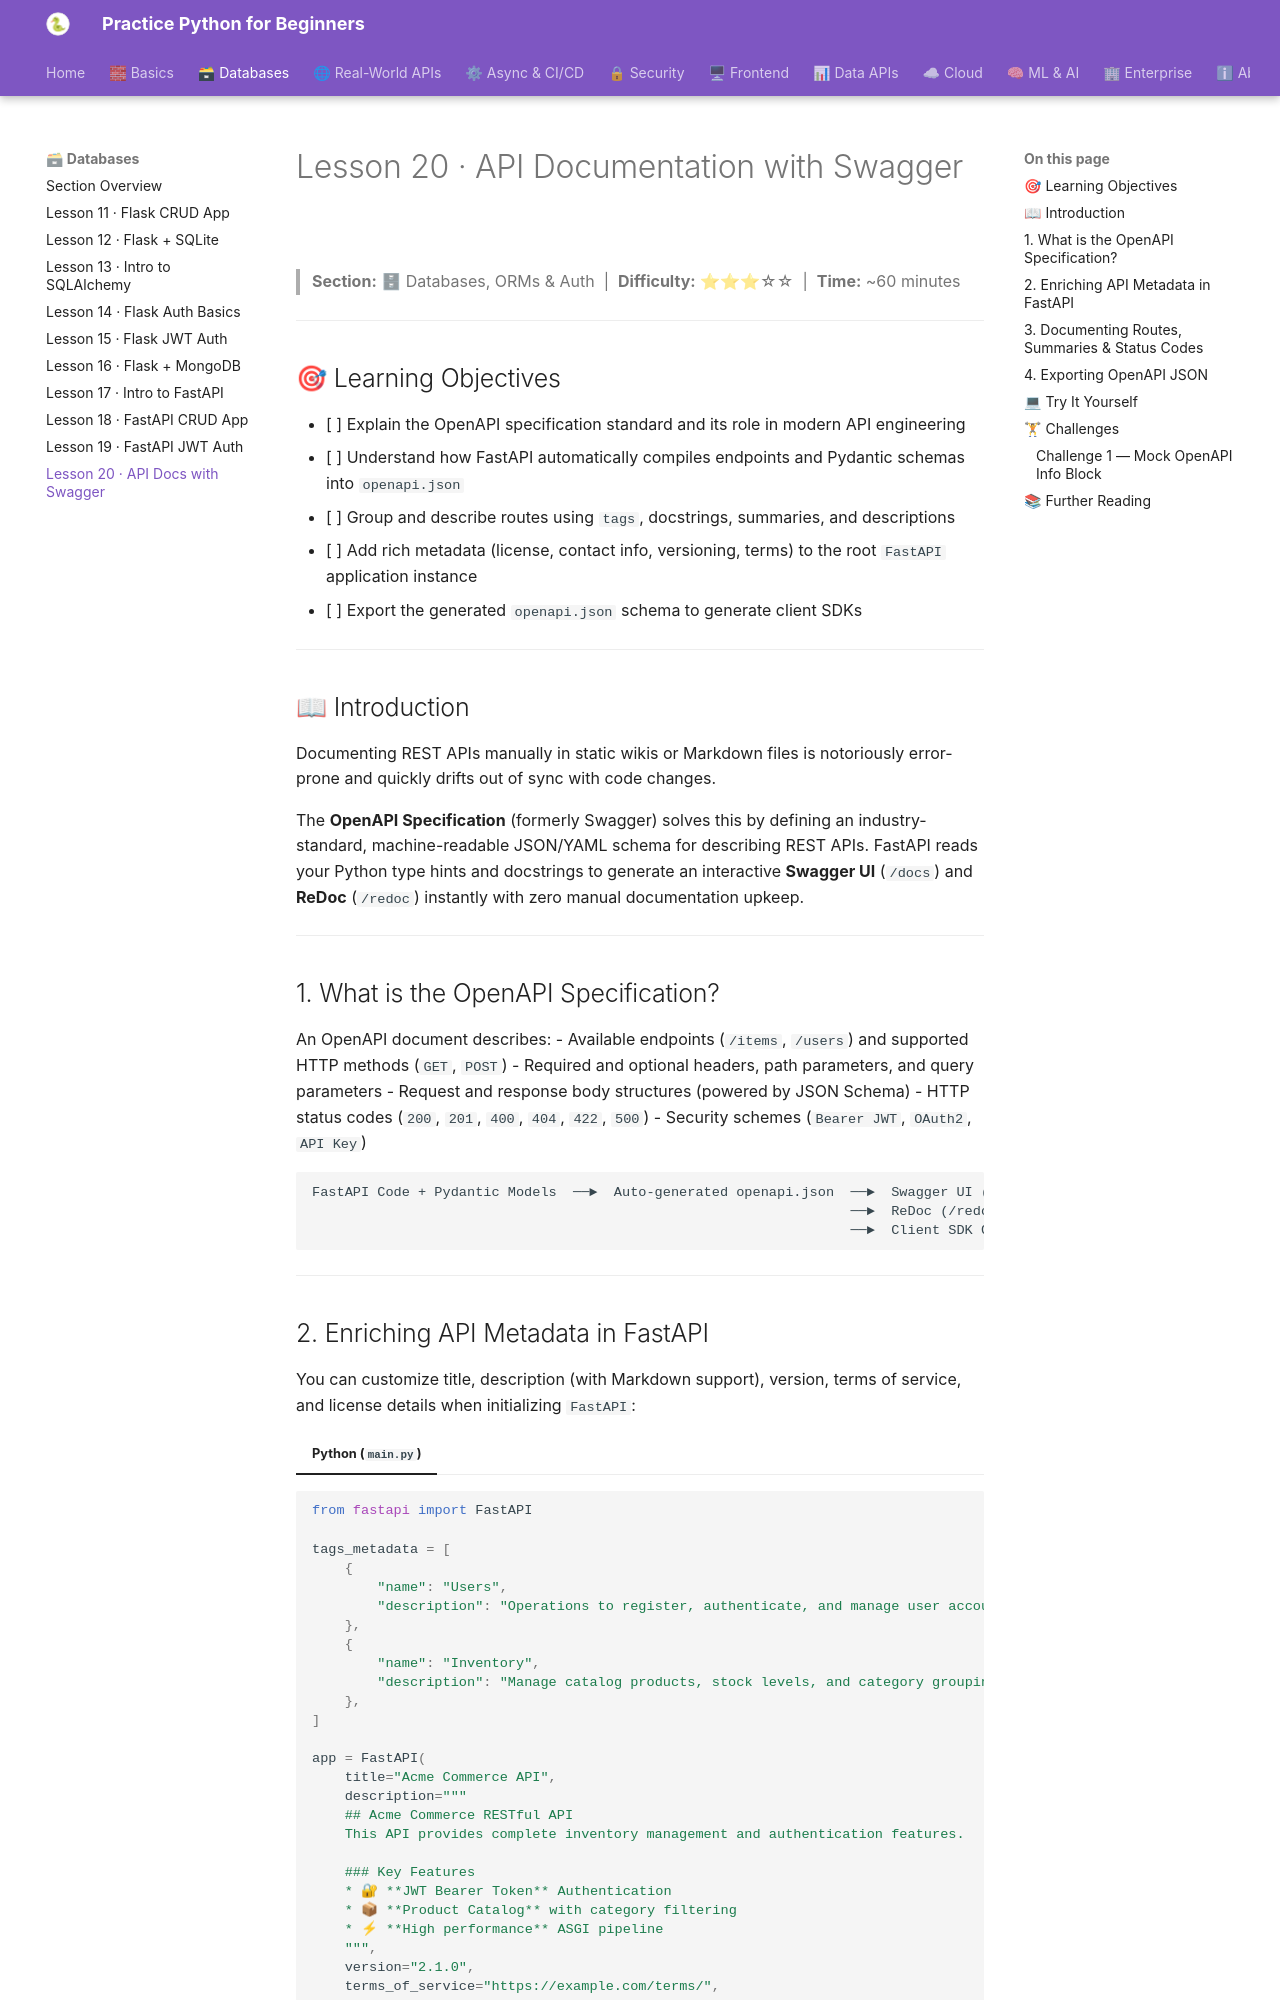

repository: practice-python-for-beginners/practice-python-for-beginners.github.io · page: 02-databases/20-api-docs-swagger/index.html · generator: mkdocs

---
title: "Lesson 20 · API Documentation with Swagger"
description: "Master interactive OpenAPI documentation in FastAPI — customize Swagger UI, Redoc, tags, descriptions, response models, and openapi.json."
---

# Lesson 20 · API Documentation with Swagger

> **Section:** 🗄 Databases, ORMs & Auth &nbsp;|&nbsp; **Difficulty:** ⭐⭐⭐☆☆ &nbsp;|&nbsp; **Time:** ~60 minutes

---

## 🎯 Learning Objectives

- [ ] Explain the OpenAPI specification standard and its role in modern API engineering
- [ ] Understand how FastAPI automatically compiles endpoints and Pydantic schemas into `openapi.json`
- [ ] Group and describe routes using `tags`, docstrings, summaries, and descriptions
- [ ] Add rich metadata (license, contact info, versioning, terms) to the root `FastAPI` application instance
- [ ] Export the generated `openapi.json` schema to generate client SDKs

---

## 📖 Introduction

Documenting REST APIs manually in static wikis or Markdown files is notoriously error-prone and quickly drifts out of sync with code changes. 

The **OpenAPI Specification** (formerly Swagger) solves this by defining an industry-standard, machine-readable JSON/YAML schema for describing REST APIs. FastAPI reads your Python type hints and docstrings to generate an interactive **Swagger UI** (`/docs`) and **ReDoc** (`/redoc`) instantly with zero manual documentation upkeep.

---

## 1. What is the OpenAPI Specification?

An OpenAPI document describes:
- Available endpoints (`/items`, `/users`) and supported HTTP methods (`GET`, `POST`)
- Required and optional headers, path parameters, and query parameters
- Request and response body structures (powered by JSON Schema)
- HTTP status codes (`200`, `201`, `400`, `404`, `422`, `500`)
- Security schemes (`Bearer JWT`, `OAuth2`, `API Key`)

```
FastAPI Code + Pydantic Models  ──►  Auto-generated openapi.json  ──►  Swagger UI (/docs)
                                                                  ──►  ReDoc (/redoc)
                                                                  ──►  Client SDK Generators
```

---
